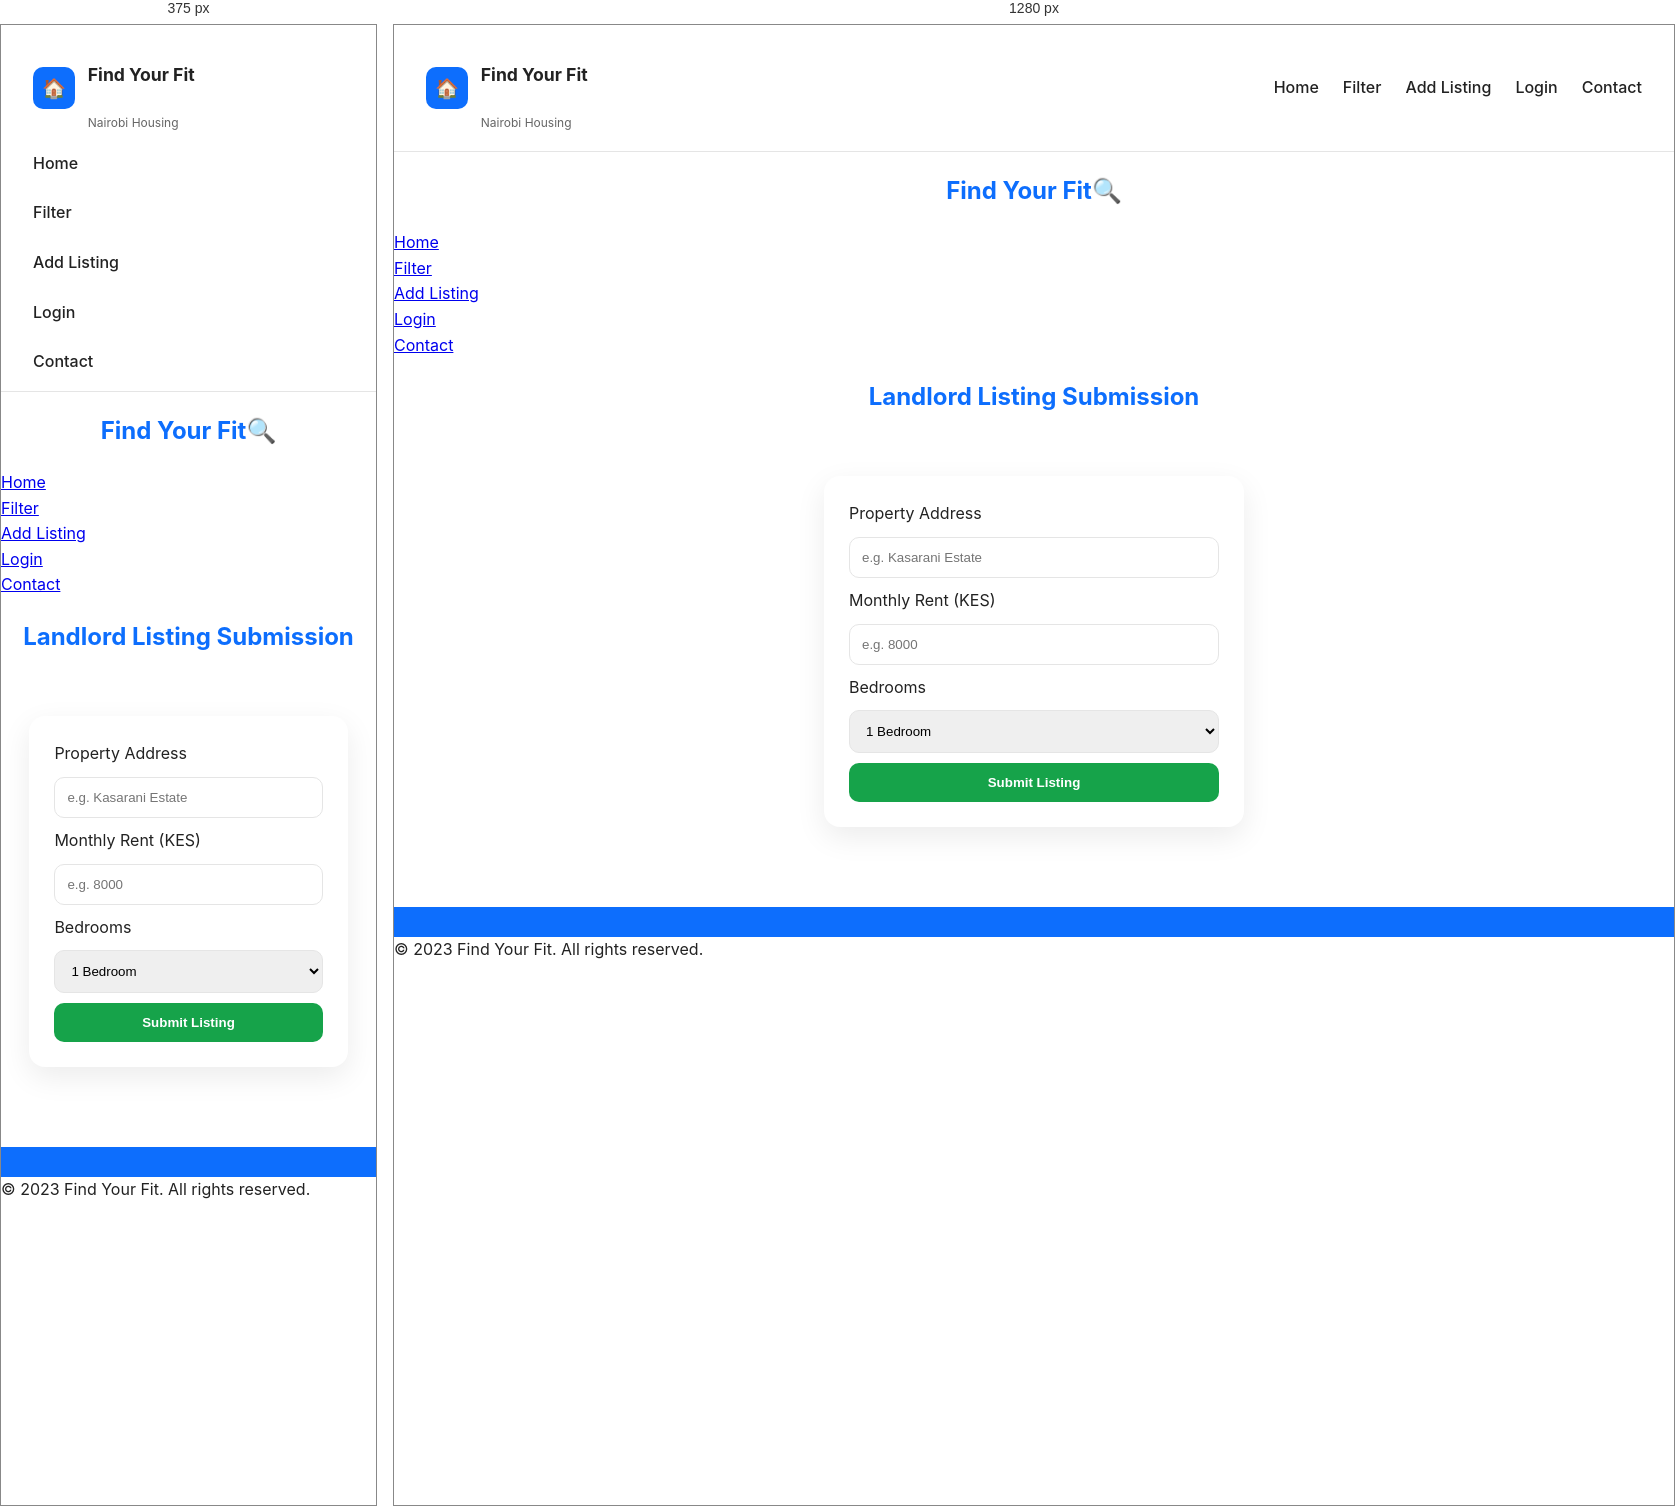
Rendered at 375 px and 1280 px, left to right.

<!-- file: Addlisting.html -->
<!DOCTYPE html>
<html lang="en">
<head>
    <meta charset="UTF-8">
    <meta name="viewport" content="width=device-width, initial-scale=1.0">
    <title>Addlisting</title>
    <link rel="stylesheet" href="style.css">
</head>
<script>
  const links = document.querySelectorAll(".nav-links a");
  const currentPage = window.location.pathname.split("/").pop();

  links.forEach(link => {
    if (link.getAttribute("href") === currentPage) {
      link.classList.add("active");
    }
  });
</script>
<body>
    <nav><nav class="navbar">
  <div class="brand">
    <div class="logo">🏠</div>
    <div class="brand-text">
      <h1>Find Your Fit</h1>
      <small>Nairobi Housing</small>
    </div>
  </div>

  <ul class="nav-links">
    <li><a href="index.html">Home</a></li>
    <li><a href="filter.html">Filter</a></li>
    <li><a href="Addlisting.html">Add Listing</a></li>
    <li><a href="login.html">Login</a></li>
    <li><a href="ContactUs.html">Contact</a></li>
  </ul>
</nav>
        <div class="nav-container">
            <h1>Find Your Fit🔍</h1>
            <ul>
                <li><a href="index.html">Home</a></li>
                <li><a href="filter.html">Filter</a></li>
                <li><a href="Addlisting.html">Add Listing</a></li>
                <li><a href="login.html">Login</a></li>
                <li><a href="ContactUs.html">Contact</a></li>
            </ul>
        </div>
    </nav>
<h2>Landlord Listing Submission</h2>

<!-- FORM -->
<div class="form-container">
    <div class="form-box">

        <form id="listingForm">

            <!-- ADDRESS -->
            <label>Property Address</label>
            <input type="text" id="address" placeholder="e.g. Kasarani Estate" required>

            <!-- RENT -->
            <label>Monthly Rent (KES)</label>
            <input type="number" id="rent" placeholder="e.g. 8000" required>

            <!-- BEDROOMS -->
            <label>Bedrooms</label>
            <select id="bedrooms" required>
                <option value="1">1 Bedroom</option>
                <option value="2">2 Bedrooms</option>
                <option value="3">3 Bedrooms</option>
            </select>

            <!-- BUTTON -->
            <button type="submit">Submit Listing</button>

        </form>

        <p id="successMessage"></p>

    </div>
</div>
<script src="script.js"></script> 
</body>
<footer></footer>
    <p>&copy; 2023 Find Your Fit. All rights reserved.</p>
</footer>
</html>

/* @media block from style.css */
@media (max-width: 768px) {
    .navbar {
        flex-direction: column;
        align-items: flex-start;
        gap: 1rem;
    }

    .nav-links {
        flex-direction: column;
        width: 100%;
    }

    .results {
        grid-template-columns: 1fr;
    }

    .form-box,
    .login-box {
        width: 95%;
    }
}